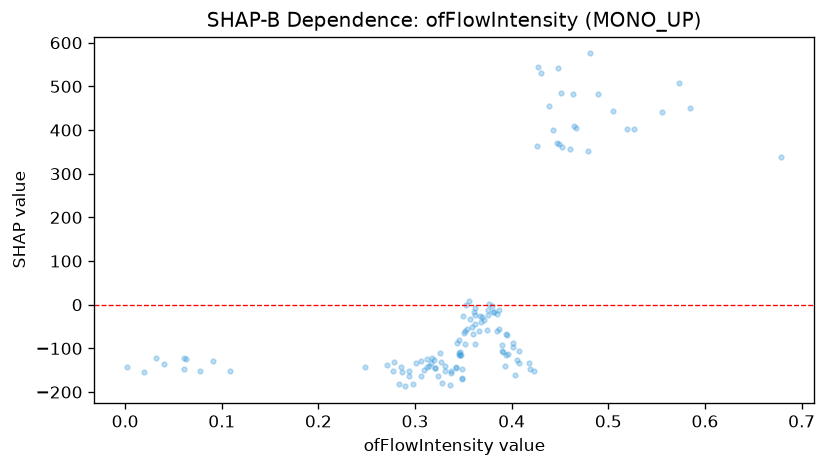

Data behind this chart, as committed beside it:
feature_value, shap_value
0.36, -67.32
0.39, -93.14
0.349, -168.9
0.327, -131.6
0.357, -33.13
0.362, -7.47
0.452, 361.2
0.348, -115.4
0.401, -87.16
0.321, -144.1
0.326, -110.9
0.464, 410
0.248, -143
0.002, -143.1
0.032, -122.3
0.354, -55.57
0.351, -64.26
0.063, -125.2
0.585, 449.4
0.317, -134
0.337, -152.2
0.285, -143
0.301, -134.5
0.375, -12.19
0.449, 367.1
0.368, -39.41
0.393, -139.7
0.426, 363.9
0.679, 338.2
0.287, -154.1
0.527, 401.8
0.479, 352.9
0.356, 7.65
0.277, -151.9
0.342, -145.6
0.467, 404.3
0.369, -27.15
0.091, -128.4
0.345, -111.2
0.395, -68.78
0.489, 482.9
0.077, -151.4
0.298, -181.6
0.375, -23.37
0.377, 2.398
0.061, -147.9
0.394, -67.77
0.337, -157.4
0.403, -160.4
0.367, -25.07
0.382, -15.67
0.385, -20.35
0.362, -22.77
0.309, -149.7
0.371, -35.72
0.463, 482.2
0.278, -130.7
0.109, -152.7
0.352, -59.71
0.294, -152.2
... 66 more rows
